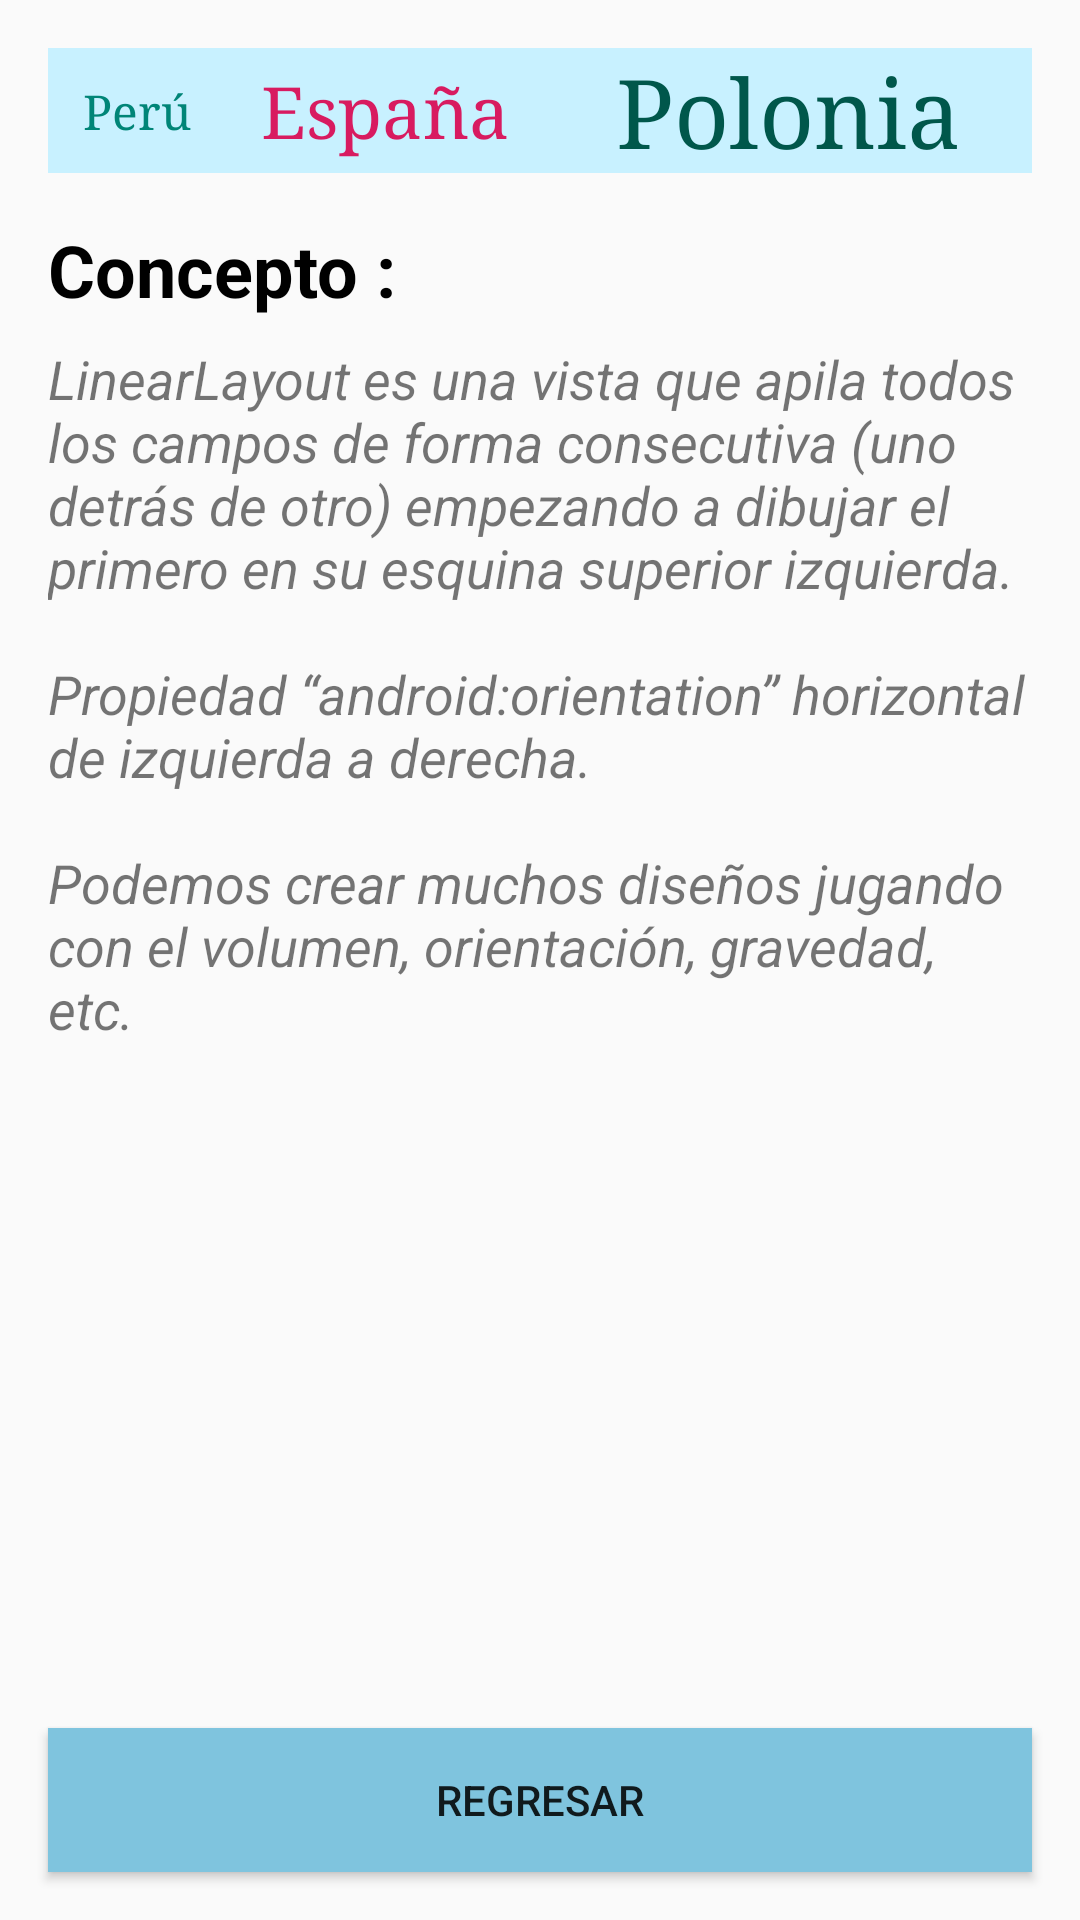

Write the Android layout XML for this screen, with the resource values it uses.
<!-- AndroidManifest.xml: application theme AppTheme -->
<!-- res/layout/activity_linear_horizontal.xml -->
<?xml version="1.0" encoding="utf-8"?>
<androidx.constraintlayout.widget.ConstraintLayout
    xmlns:android="http://schemas.android.com/apk/res/android"
    xmlns:app="http://schemas.android.com/apk/res-auto"
    android:layout_width="match_parent"
    android:layout_height="match_parent">

    <LinearLayout
        android:id="@+id/idLinearLayout"
        android:layout_width="match_parent"
        android:layout_height="wrap_content"
        android:layout_marginStart="16dp"
        android:layout_marginTop="16dp"
        android:layout_marginEnd="16dp"
        android:orientation="horizontal"
        android:background="@color/colorFondo"
        app:layout_constraintEnd_toEndOf="parent"
        app:layout_constraintStart_toStartOf="parent"
        app:layout_constraintTop_toTopOf="parent">

        <TextView
            android:id="@+id/idTvTexto1"
            style="@style/formatoTextoTitulo.textViewPeru"
            android:layout_gravity="center"
            android:layout_weight="1" />

        <TextView
            android:id="@+id/idTvTexto2"
            style="@style/formatoTextoTitulo.textViewEspana"
            android:layout_gravity="center"
            android:layout_weight="1" />

        <TextView
            android:id="@+id/idTvTexto3"
            style="@style/formatoTextoTitulo.textViewPolonia"
            android:layout_gravity="center"
            android:layout_weight="2" />
    </LinearLayout>

    <TextView
        android:id="@+id/idTvConcepto"
        android:layout_width="wrap_content"
        android:layout_height="wrap_content"
        android:layout_marginStart="16dp"
        android:layout_marginTop="16dp"
        android:text="@string/txt_concepto"
        android:textColor="@color/colorNegro"
        android:textSize="24sp"
        android:textStyle="bold"
        app:layout_constraintStart_toStartOf="parent"
        app:layout_constraintTop_toBottomOf="@+id/idLinearLayout" />

    <ScrollView
        android:layout_width="0dp"
        android:layout_height="0dp"
        android:layout_marginStart="16dp"
        android:layout_marginTop="8dp"
        android:layout_marginEnd="16dp"
        android:layout_marginBottom="16dp"
        app:layout_constraintBottom_toTopOf="@+id/idBtnRegresar"
        app:layout_constraintEnd_toEndOf="parent"
        app:layout_constraintStart_toStartOf="parent"
        app:layout_constraintTop_toBottomOf="@+id/idTvConcepto">

        <LinearLayout
            android:layout_width="match_parent"
            android:layout_height="wrap_content"
            android:orientation="horizontal">

            <TextView
                android:id="@+id/idTvLinearHorizontal"
                style="@style/anchoAlto.tvComentario"
                android:text="@string/tvLinearHorizontal" />
        </LinearLayout>
    </ScrollView>

    <Button
        android:id="@+id/idBtnRegresar"
        style="@style/anchoAlto.buttonRegresar"
        android:layout_marginStart="16dp"
        android:layout_marginEnd="16dp"
        android:layout_marginBottom="16dp"
        app:layout_constraintBottom_toBottomOf="parent"
        app:layout_constraintEnd_toEndOf="parent"
        app:layout_constraintStart_toStartOf="parent" />

</androidx.constraintlayout.widget.ConstraintLayout>
<!-- resources referenced by this layout -->
<resources>
  <color name="colorFondo">#c8f1ff</color>
  <color name="colorNegro">#000000</color>
  <string name="tvLinearHorizontal">LinearLayout es una vista que apila todos los campos de forma consecutiva (uno detrás de otro) empezando a dibujar el primero en su esquina superior izquierda.\n\nPropiedad “android:orientation” horizontal de izquierda a derecha.\n\nPodemos crear muchos diseños jugando con el volumen, orientación, gravedad, etc.</string>
  <string name="txt_concepto">Concepto :</string>
  
      // TEXTO DE LOS BOTONES
  <style name="anchoAlto.buttonRegresar">
          <item name="android:background">@color/colorFondoCardView</item>
          <item name="android:text">@string/txt_Regresar</item>
      </style>
  <style name="anchoAlto.tvComentario">
          <item name="android:inputType">textMultiLine</item>
          <item name="android:singleLine">false</item>
          <item name="android:textSize">18sp</item>
          <item name="android:textStyle">italic</item>
      </style>
  <style name="formatoTextoTitulo.textViewEspana">
          <item name="android:text">@string/txt_Espana</item>
          <item name="android:textColor">#d81b60</item>
          <item name="android:textSize">24sp</item>
          <item name="android:gravity">center</item>
      </style>
  <style name="formatoTextoTitulo.textViewPeru">
          <item name="android:text">@string/txt_Peru</item>
          <item name="android:textColor">#008577</item>
          <item name="android:textSize">16sp</item>
          <item name="android:gravity">center</item>
      </style>
  <style name="formatoTextoTitulo.textViewPolonia">
          <item name="android:text">@string/txt_Polonia</item>
          <item name="android:textColor">#00574B</item>
          <item name="android:textSize">32sp</item>
          <item name="android:gravity">center</item>
      </style>
  <style name="AppTheme" parent="Theme.AppCompat.Light.DarkActionBar">
          
          <item name="colorPrimary">@color/colorPrimary</item>
          <item name="colorPrimaryDark">@color/colorPrimaryDark</item>
          <item name="colorAccent">@color/colorAccent</item>
      </style>
  <color name="colorFondoCardView">#7fc4de</color>
  <string name="txt_Regresar">Regresar</string>
  <string name="txt_Espana">España</string>
  <string name="txt_Peru">Perú</string>
  <string name="txt_Polonia">Polonia</string>
  <color name="colorPrimary">#03A9F4</color>
  <color name="colorPrimaryDark">#2196F3</color>
  <color name="colorAccent">#03A9F4</color>
</resources>
